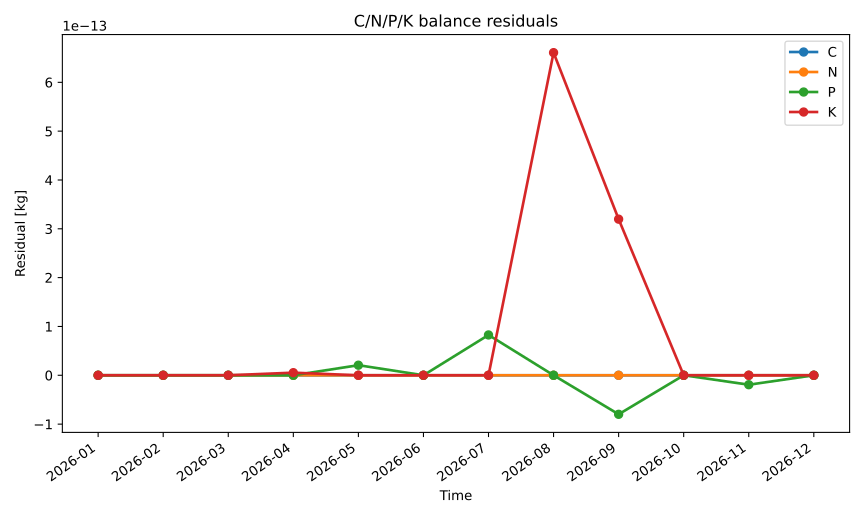

Source data for this figure (header and first rows):
series_id, label, x, y
carbon, C, 2026-01, 0.0
carbon, C, 2026-02, 0.0
carbon, C, 2026-03, 0.0
carbon, C, 2026-04, 0.0
carbon, C, 2026-05, 0.0
carbon, C, 2026-06, 0.0
carbon, C, 2026-07, 0.0
carbon, C, 2026-08, 0.0
carbon, C, 2026-09, 0.0
carbon, C, 2026-10, 0.0
carbon, C, 2026-11, 0.0
carbon, C, 2026-12, 0.0
nitrogen, N, 2026-01, 0.0
nitrogen, N, 2026-02, 0.0
nitrogen, N, 2026-03, 0.0
nitrogen, N, 2026-04, 0.0
nitrogen, N, 2026-05, 0.0
nitrogen, N, 2026-06, 0.0
nitrogen, N, 2026-07, 0.0
nitrogen, N, 2026-08, 0.0
nitrogen, N, 2026-09, 0.0
nitrogen, N, 2026-10, 0.0
nitrogen, N, 2026-11, 0.0
nitrogen, N, 2026-12, 0.0
phosphorus, P, 2026-01, 0.0
phosphorus, P, 2026-02, 0.0
phosphorus, P, 2026-03, 0.0
phosphorus, P, 2026-04, 0.0
phosphorus, P, 2026-05, 2.0650148258027912e-14
phosphorus, P, 2026-06, 0.0
phosphorus, P, 2026-07, 8.260059303211165e-14
phosphorus, P, 2026-08, 0.0
phosphorus, P, 2026-09, -7.993605777301127e-14
phosphorus, P, 2026-10, 0.0
phosphorus, P, 2026-11, -1.9317880628477724e-14
phosphorus, P, 2026-12, 0.0
potassium, K, 2026-01, 0.0
potassium, K, 2026-02, 0.0
potassium, K, 2026-03, 0.0
potassium, K, 2026-04, 5.329070518200751e-15
potassium, K, 2026-05, 0.0
potassium, K, 2026-06, 0.0
potassium, K, 2026-07, 0.0
potassium, K, 2026-08, 6.608047442568932e-13
potassium, K, 2026-09, 3.197442310920451e-13
potassium, K, 2026-10, 0.0
potassium, K, 2026-11, 0.0
potassium, K, 2026-12, 0.0
